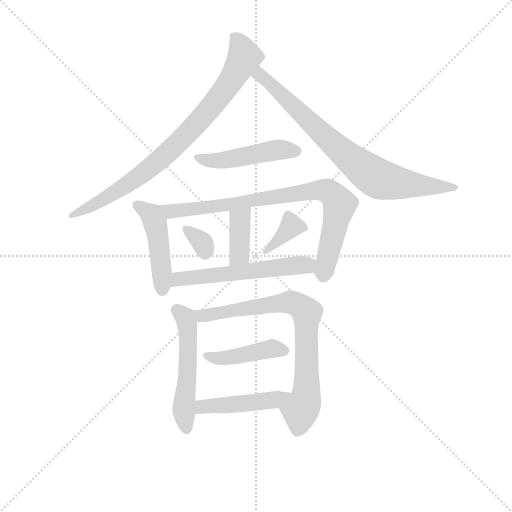
t = 0.00 s
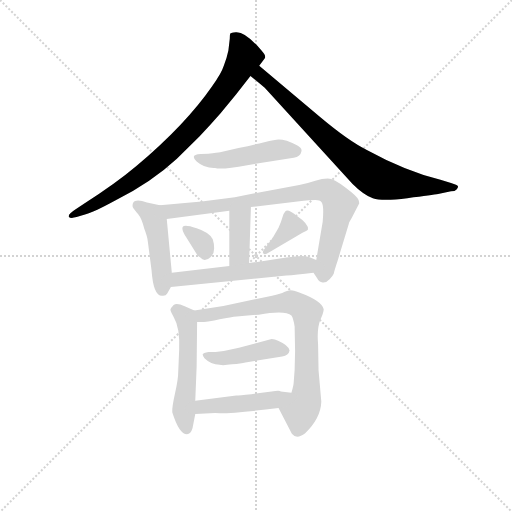
t = 1.88 s
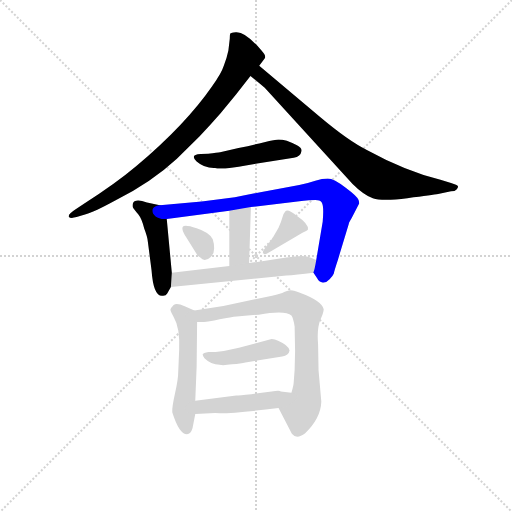
t = 3.75 s
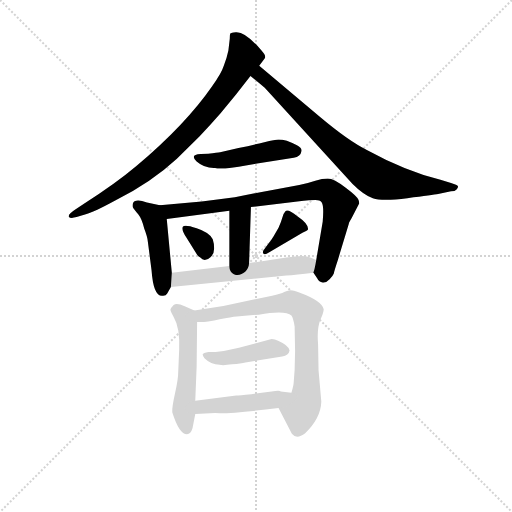
t = 5.63 s
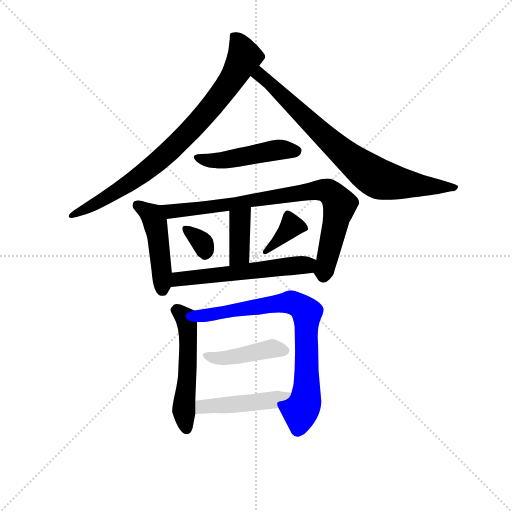
t = 7.50 s
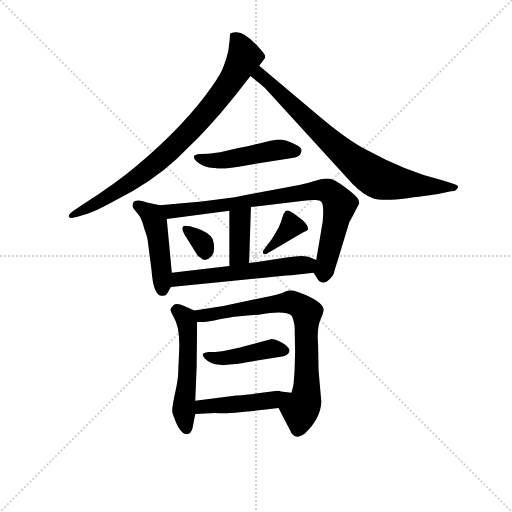
t = 9.38 s

The animated SVG that drew these frames (rendered in a browser with its animation timeline set to each time). Animation: 13 CSS @keyframes rules; one cycle of 9.38 s.

<svg version="1.1" viewBox="0 0 1024 1024" xmlns="http://www.w3.org/2000/svg">
  <g stroke="lightgray" stroke-dasharray="1,1" stroke-width="1" transform="scale(4, 4)">
    <line x1="0" y1="0" x2="256" y2="256"></line>
    <line x1="256" y1="0" x2="0" y2="256"></line>
    <line x1="128" y1="0" x2="128" y2="256"></line>
    <line x1="0" y1="128" x2="256" y2="128"></line>
  </g>
<g transform="scale(0.92, -0.92) translate(60, -900)">
   <style type="text/css">
    @keyframes keyframes0 {
      from {
       stroke: blue;
       stroke-dashoffset: 828;
       stroke-width: 128;
       }
       73% {
       animation-timing-function: step-end;
       stroke: blue;
       stroke-dashoffset: 0;
       stroke-width: 128;
       }
       to {
       stroke: black;
       stroke-width: 1024;
       }
       }
       #make-me-a-hanzi-animation-0 {
         animation: keyframes0 0.923828s both;
         animation-delay: 0.000000s;
         animation-timing-function: linear;
       }
    @keyframes keyframes1 {
      from {
       stroke: blue;
       stroke-dashoffset: 779;
       stroke-width: 128;
       }
       72% {
       animation-timing-function: step-end;
       stroke: blue;
       stroke-dashoffset: 0;
       stroke-width: 128;
       }
       to {
       stroke: black;
       stroke-width: 1024;
       }
       }
       #make-me-a-hanzi-animation-1 {
         animation: keyframes1 0.883952s both;
         animation-delay: 0.923828s;
         animation-timing-function: linear;
       }
    @keyframes keyframes2 {
      from {
       stroke: blue;
       stroke-dashoffset: 472;
       stroke-width: 128;
       }
       61% {
       animation-timing-function: step-end;
       stroke: blue;
       stroke-dashoffset: 0;
       stroke-width: 128;
       }
       to {
       stroke: black;
       stroke-width: 1024;
       }
       }
       #make-me-a-hanzi-animation-2 {
         animation: keyframes2 0.634115s both;
         animation-delay: 1.807780s;
         animation-timing-function: linear;
       }
    @keyframes keyframes3 {
      from {
       stroke: blue;
       stroke-dashoffset: 457;
       stroke-width: 128;
       }
       60% {
       animation-timing-function: step-end;
       stroke: blue;
       stroke-dashoffset: 0;
       stroke-width: 128;
       }
       to {
       stroke: black;
       stroke-width: 1024;
       }
       }
       #make-me-a-hanzi-animation-3 {
         animation: keyframes3 0.621908s both;
         animation-delay: 2.441895s;
         animation-timing-function: linear;
       }
    @keyframes keyframes4 {
      from {
       stroke: blue;
       stroke-dashoffset: 817;
       stroke-width: 128;
       }
       73% {
       animation-timing-function: step-end;
       stroke: blue;
       stroke-dashoffset: 0;
       stroke-width: 128;
       }
       to {
       stroke: black;
       stroke-width: 1024;
       }
       }
       #make-me-a-hanzi-animation-4 {
         animation: keyframes4 0.914876s both;
         animation-delay: 3.063802s;
         animation-timing-function: linear;
       }
    @keyframes keyframes5 {
      from {
       stroke: blue;
       stroke-dashoffset: 381;
       stroke-width: 128;
       }
       55% {
       animation-timing-function: step-end;
       stroke: blue;
       stroke-dashoffset: 0;
       stroke-width: 128;
       }
       to {
       stroke: black;
       stroke-width: 1024;
       }
       }
       #make-me-a-hanzi-animation-5 {
         animation: keyframes5 0.560059s both;
         animation-delay: 3.978678s;
         animation-timing-function: linear;
       }
    @keyframes keyframes6 {
      from {
       stroke: blue;
       stroke-dashoffset: 329;
       stroke-width: 128;
       }
       52% {
       animation-timing-function: step-end;
       stroke: blue;
       stroke-dashoffset: 0;
       stroke-width: 128;
       }
       to {
       stroke: black;
       stroke-width: 1024;
       }
       }
       #make-me-a-hanzi-animation-6 {
         animation: keyframes6 0.517741s both;
         animation-delay: 4.538737s;
         animation-timing-function: linear;
       }
    @keyframes keyframes7 {
      from {
       stroke: blue;
       stroke-dashoffset: 362;
       stroke-width: 128;
       }
       54% {
       animation-timing-function: step-end;
       stroke: blue;
       stroke-dashoffset: 0;
       stroke-width: 128;
       }
       to {
       stroke: black;
       stroke-width: 1024;
       }
       }
       #make-me-a-hanzi-animation-7 {
         animation: keyframes7 0.544596s both;
         animation-delay: 5.056478s;
         animation-timing-function: linear;
       }
    @keyframes keyframes8 {
      from {
       stroke: blue;
       stroke-dashoffset: 563;
       stroke-width: 128;
       }
       65% {
       animation-timing-function: step-end;
       stroke: blue;
       stroke-dashoffset: 0;
       stroke-width: 128;
       }
       to {
       stroke: black;
       stroke-width: 1024;
       }
       }
       #make-me-a-hanzi-animation-8 {
         animation: keyframes8 0.708171s both;
         animation-delay: 5.601074s;
         animation-timing-function: linear;
       }
    @keyframes keyframes9 {
      from {
       stroke: blue;
       stroke-dashoffset: 528;
       stroke-width: 128;
       }
       63% {
       animation-timing-function: step-end;
       stroke: blue;
       stroke-dashoffset: 0;
       stroke-width: 128;
       }
       to {
       stroke: black;
       stroke-width: 1024;
       }
       }
       #make-me-a-hanzi-animation-9 {
         animation: keyframes9 0.679688s both;
         animation-delay: 6.309245s;
         animation-timing-function: linear;
       }
    @keyframes keyframes10 {
      from {
       stroke: blue;
       stroke-dashoffset: 758;
       stroke-width: 128;
       }
       71% {
       animation-timing-function: step-end;
       stroke: blue;
       stroke-dashoffset: 0;
       stroke-width: 128;
       }
       to {
       stroke: black;
       stroke-width: 1024;
       }
       }
       #make-me-a-hanzi-animation-10 {
         animation: keyframes10 0.866862s both;
         animation-delay: 6.988932s;
         animation-timing-function: linear;
       }
    @keyframes keyframes11 {
      from {
       stroke: blue;
       stroke-dashoffset: 430;
       stroke-width: 128;
       }
       58% {
       animation-timing-function: step-end;
       stroke: blue;
       stroke-dashoffset: 0;
       stroke-width: 128;
       }
       to {
       stroke: black;
       stroke-width: 1024;
       }
       }
       #make-me-a-hanzi-animation-11 {
         animation: keyframes11 0.599935s both;
         animation-delay: 7.855794s;
         animation-timing-function: linear;
       }
    @keyframes keyframes12 {
      from {
       stroke: blue;
       stroke-dashoffset: 459;
       stroke-width: 128;
       }
       60% {
       animation-timing-function: step-end;
       stroke: blue;
       stroke-dashoffset: 0;
       stroke-width: 128;
       }
       to {
       stroke: black;
       stroke-width: 1024;
       }
       }
       #make-me-a-hanzi-animation-12 {
         animation: keyframes12 0.623535s both;
         animation-delay: 8.455729s;
         animation-timing-function: linear;
       }
</style>
<path d="M 503.5 757.0 L 514.5 772.0 Q 520.5 777.0 508.5 790.0 Q 473.5 832.0 452.5 830.0 Q 442.5 829.0 440.5 827.0 Q 439.5 824.0 439.5 816.0 L 436.5 790.0 Q 433.5 775.0 426.5 757.0 Q 421.5 741.0 401.5 713.0 Q 343.5 629.0 236.5 539.0 Q 191.5 501.0 122.5 457.0 L 104.5 445.0 Q 87.5 434.0 89.5 429.0 Q 92.5 424.0 106.5 428.0 L 126.5 434.0 Q 144.5 439.0 190.5 464.0 Q 269.5 504.0 324.5 555.0 L 373.5 603.0 Q 398.5 630.0 419.5 654.0 L 453.5 695.0 L 484.5 735.0 L 503.5 757.0 Z" fill="lightgray"></path> 
<path d="M 636.5 645.0 L 503.5 757.0 C 480.5 776.0 461.5 754.0 484.5 735.0 L 515.5 709.0 L 706.5 500.0 Q 730.5 476.0 750.5 469.0 Q 770.5 462.0 825.5 469.0 Q 881.5 476.0 892.5 478.0 L 920.5 484.0 Q 929.5 484.0 932.5 488.0 Q 936.5 492.0 935.5 495.0 Q 934.5 498.0 920.5 502.0 L 897.5 509.0 Q 819.5 529.0 737.5 574.0 Q 698.5 593.0 636.5 645.0 Z" fill="lightgray"></path> 
<path d="M 367.5 549.0 Q 384.5 534.0 407.5 535.0 Q 419.5 530.0 477.5 541.0 L 578.5 557.0 Q 593.5 560.0 595.5 572.0 Q 596.5 578.0 585.5 584.0 Q 574.5 590.0 563.5 594.0 Q 553.5 597.0 545.5 597.0 Q 538.5 597.0 514.5 591.0 Q 490.5 585.0 458.5 578.0 L 418.5 569.0 Q 413.5 568.0 392.5 566.0 L 376.5 565.0 Q 351.5 564.0 367.5 549.0 Z" fill="lightgray"></path> 
<path d="M 303.5 262.0 L 311.5 276.0 L 313.5 307.0 L 302.5 424.0 C 299.5 451.0 299.5 451.0 287.5 454.0 L 259.5 460.0 Q 234.5 469.0 229.5 459.0 Q 227.5 455.0 228.5 450.0 Q 230.5 446.0 240.5 434.0 Q 248.5 424.0 253.5 403.0 Q 260.5 385.0 261.5 374.0 L 269.5 312.0 Q 273.5 256.0 292.5 257.0 Q 300.5 256.0 303.5 262.0 Z" fill="lightgray"></path> 
<path d="M 621.5 307.0 L 629.5 295.0 Q 633.5 287.0 641.5 286.0 Q 649.5 285.0 656.5 293.0 Q 663.5 300.0 665.5 305.0 Q 666.5 311.0 674.5 335.0 L 698.5 414.0 Q 697.5 414.0 704.5 426.0 L 720.5 457.0 Q 721.5 458.0 719.5 465.0 Q 718.5 472.0 691.5 492.0 Q 665.5 512.0 652.5 512.0 Q 640.5 512.0 625.5 507.0 Q 611.5 502.0 590.5 498.0 L 526.5 486.0 Q 483.5 478.0 450.5 471.0 L 378.5 462.0 L 287.5 454.0 C 257.5 451.0 272.5 420.0 302.5 424.0 L 438.5 442.0 L 485.5 450.0 L 586.5 462.0 Q 616.5 465.0 625.5 465.0 Q 635.5 465.0 639.5 460.0 Q 644.5 452.0 641.5 418.0 L 627.5 335.0 C 622.5 305.0 620.5 309.0 621.5 307.0 Z" fill="lightgray"></path> 
<path d="M 438.5 442.0 L 438.5 322.0 C 438.5 292.0 480.5 298.0 481.5 328.0 L 485.5 450.0 C 486.5 480.0 438.5 472.0 438.5 442.0 Z" fill="lightgray"></path> 
<path d="M 345.5 383.0 L 368.5 346.0 Q 370.5 342.0 375.5 340.0 Q 384.5 329.0 397.5 341.0 Q 405.5 348.0 405.5 360.0 Q 405.5 371.0 402.5 380.0 Q 395.5 395.0 367.5 404.0 Q 340.5 413.0 337.5 407.0 Q 333.5 401.0 345.5 383.0 Z" fill="lightgray"></path> 
<path d="M 524.5 351.0 L 597.5 394.0 Q 607.5 398.0 609.5 401.0 Q 611.5 413.0 586.5 430.0 Q 566.5 446.0 560.5 441.0 Q 555.5 436.0 553.5 426.0 Q 551.5 418.0 545.5 405.0 L 534.5 386.0 Q 527.5 375.0 524.5 372.0 L 514.5 358.0 Q 509.5 352.0 512.5 349.0 Q 515.5 345.0 524.5 351.0 Z" fill="lightgray"></path> 
<path d="M 311.5 276.0 L 562.5 301.0 Q 582.5 302.0 621.5 307.0 C 651.5 311.0 655.5 324.0 627.5 335.0 L 614.5 340.0 Q 603.5 347.0 562.5 340.0 L 481.5 328.0 L 438.5 322.0 L 313.5 307.0 C 283.5 303.0 281.5 273.0 311.5 276.0 Z" fill="lightgray"></path> 
<path d="M 362.5 225.0 L 341.5 234.0 Q 324.5 242.0 317.5 237.0 Q 311.5 231.0 310.5 227.0 Q 310.5 223.0 317.5 211.0 Q 331.5 188.0 329.5 139.0 L 327.5 93.0 Q 327.5 76.0 320.5 45.0 Q 313.5 13.0 314.5 4.0 Q 329.5 -44.0 346.5 -44.0 Q 354.5 -44.0 358.5 -31.0 L 364.5 0.0 L 364.5 29.0 L 367.5 104.0 L 368.5 200.0 C 368.5 222.0 368.5 222.0 362.5 225.0 Z" fill="lightgray"></path> 
<path d="M 545.5 13.0 L 574.5 -43.0 Q 584.5 -56.0 603.5 -42.0 Q 637.5 -9.0 638.5 27.0 L 632.5 95.0 L 631.5 151.0 Q 628.5 186.0 636.5 205.0 Q 644.5 223.0 643.5 228.0 Q 639.5 246.0 590.5 264.0 Q 577.5 269.0 571.5 269.0 Q 565.5 269.0 553.5 263.0 Q 542.5 259.0 531.5 257.0 L 425.5 235.0 L 362.5 225.0 C 332.5 220.0 338.5 200.0 368.5 200.0 L 383.5 200.0 Q 391.5 200.0 417.5 206.0 Q 443.5 211.0 454.5 212.0 L 502.5 216.0 Q 560.5 226.0 573.5 214.0 Q 577.5 209.0 580.5 190.0 L 581.5 137.0 L 580.5 96.0 L 578.5 69.0 Q 578.5 63.0 573.5 46.0 C 566.5 17.0 532.5 38.0 545.5 13.0 Z" fill="lightgray"></path> 
<path d="M 417.5 107.0 Q 424.5 105.0 444.5 108.0 Q 464.5 110.0 473.5 112.0 L 553.5 125.0 Q 567.5 127.0 569.5 138.0 Q 567.5 149.0 544.5 159.0 Q 537.5 163.0 530.5 163.0 L 459.5 144.0 L 426.5 137.0 L 408.5 135.0 L 393.5 135.0 Q 381.5 133.0 380.5 130.0 Q 380.5 127.0 384.5 121.0 Q 398.5 107.0 417.5 107.0 Z" fill="lightgray"></path> 
<path d="M 364.5 0.0 L 407.5 2.0 Q 442.5 0.0 545.5 13.0 C 575.5 17.0 603.5 42.0 573.5 46.0 L 550.5 49.0 Q 548.5 52.0 530.5 49.0 L 486.5 43.0 Q 459.5 40.0 453.5 40.0 L 364.5 29.0 C 334.5 25.0 334.5 -1.0 364.5 0.0 Z" fill="lightgray"></path> 
      <clipPath id="make-me-a-hanzi-clip-0">
      <path d="M 503.5 757.0 L 514.5 772.0 Q 520.5 777.0 508.5 790.0 Q 473.5 832.0 452.5 830.0 Q 442.5 829.0 440.5 827.0 Q 439.5 824.0 439.5 816.0 L 436.5 790.0 Q 433.5 775.0 426.5 757.0 Q 421.5 741.0 401.5 713.0 Q 343.5 629.0 236.5 539.0 Q 191.5 501.0 122.5 457.0 L 104.5 445.0 Q 87.5 434.0 89.5 429.0 Q 92.5 424.0 106.5 428.0 L 126.5 434.0 Q 144.5 439.0 190.5 464.0 Q 269.5 504.0 324.5 555.0 L 373.5 603.0 Q 398.5 630.0 419.5 654.0 L 453.5 695.0 L 484.5 735.0 L 503.5 757.0 Z" fill="lightgray"></path>
      </clipPath>
      <path clip-path="url(#make-me-a-hanzi-clip-0)" d="M 448.5 821.0 L 463.5 801.0 L 471.5 775.0 L 413.5 685.0 L 352.5 615.0 L 240.5 515.0 L 146.5 455.0 L 93.5 431.0 " fill="none" id="make-me-a-hanzi-animation-0" stroke-dasharray="700 1400" stroke-linecap="round"></path>

      <clipPath id="make-me-a-hanzi-clip-1">
      <path d="M 636.5 645.0 L 503.5 757.0 C 480.5 776.0 461.5 754.0 484.5 735.0 L 515.5 709.0 L 706.5 500.0 Q 730.5 476.0 750.5 469.0 Q 770.5 462.0 825.5 469.0 Q 881.5 476.0 892.5 478.0 L 920.5 484.0 Q 929.5 484.0 932.5 488.0 Q 936.5 492.0 935.5 495.0 Q 934.5 498.0 920.5 502.0 L 897.5 509.0 Q 819.5 529.0 737.5 574.0 Q 698.5 593.0 636.5 645.0 Z" fill="lightgray"></path>
      </clipPath>
      <path clip-path="url(#make-me-a-hanzi-clip-1)" d="M 494.5 736.0 L 505.5 737.0 L 525.5 721.0 L 645.5 604.0 L 750.5 518.0 L 765.5 510.0 L 832.5 498.0 L 930.5 493.0 " fill="none" id="make-me-a-hanzi-animation-1" stroke-dasharray="651 1302" stroke-linecap="round"></path>

      <clipPath id="make-me-a-hanzi-clip-2">
      <path d="M 367.5 549.0 Q 384.5 534.0 407.5 535.0 Q 419.5 530.0 477.5 541.0 L 578.5 557.0 Q 593.5 560.0 595.5 572.0 Q 596.5 578.0 585.5 584.0 Q 574.5 590.0 563.5 594.0 Q 553.5 597.0 545.5 597.0 Q 538.5 597.0 514.5 591.0 Q 490.5 585.0 458.5 578.0 L 418.5 569.0 Q 413.5 568.0 392.5 566.0 L 376.5 565.0 Q 351.5 564.0 367.5 549.0 Z" fill="lightgray"></path>
      </clipPath>
      <path clip-path="url(#make-me-a-hanzi-clip-2)" d="M 370.5 558.0 L 419.5 551.0 L 529.5 573.0 L 583.5 572.0 " fill="none" id="make-me-a-hanzi-animation-2" stroke-dasharray="344 688" stroke-linecap="round"></path>

      <clipPath id="make-me-a-hanzi-clip-3">
      <path d="M 303.5 262.0 L 311.5 276.0 L 313.5 307.0 L 302.5 424.0 C 299.5 451.0 299.5 451.0 287.5 454.0 L 259.5 460.0 Q 234.5 469.0 229.5 459.0 Q 227.5 455.0 228.5 450.0 Q 230.5 446.0 240.5 434.0 Q 248.5 424.0 253.5 403.0 Q 260.5 385.0 261.5 374.0 L 269.5 312.0 Q 273.5 256.0 292.5 257.0 Q 300.5 256.0 303.5 262.0 Z" fill="lightgray"></path>
      </clipPath>
      <path clip-path="url(#make-me-a-hanzi-clip-3)" d="M 238.5 453.0 L 270.5 432.0 L 277.5 414.0 L 292.5 271.0 " fill="none" id="make-me-a-hanzi-animation-3" stroke-dasharray="329 658" stroke-linecap="round"></path>

      <clipPath id="make-me-a-hanzi-clip-4">
      <path d="M 621.5 307.0 L 629.5 295.0 Q 633.5 287.0 641.5 286.0 Q 649.5 285.0 656.5 293.0 Q 663.5 300.0 665.5 305.0 Q 666.5 311.0 674.5 335.0 L 698.5 414.0 Q 697.5 414.0 704.5 426.0 L 720.5 457.0 Q 721.5 458.0 719.5 465.0 Q 718.5 472.0 691.5 492.0 Q 665.5 512.0 652.5 512.0 Q 640.5 512.0 625.5 507.0 Q 611.5 502.0 590.5 498.0 L 526.5 486.0 Q 483.5 478.0 450.5 471.0 L 378.5 462.0 L 287.5 454.0 C 257.5 451.0 272.5 420.0 302.5 424.0 L 438.5 442.0 L 485.5 450.0 L 586.5 462.0 Q 616.5 465.0 625.5 465.0 Q 635.5 465.0 639.5 460.0 Q 644.5 452.0 641.5 418.0 L 627.5 335.0 C 622.5 305.0 620.5 309.0 621.5 307.0 Z" fill="lightgray"></path>
      </clipPath>
      <path clip-path="url(#make-me-a-hanzi-clip-4)" d="M 295.5 452.0 L 312.5 441.0 L 368.5 446.0 L 626.5 486.0 L 651.5 485.0 L 678.5 456.0 L 643.5 301.0 " fill="none" id="make-me-a-hanzi-animation-4" stroke-dasharray="689 1378" stroke-linecap="round"></path>

      <clipPath id="make-me-a-hanzi-clip-5">
      <path d="M 438.5 442.0 L 438.5 322.0 C 438.5 292.0 480.5 298.0 481.5 328.0 L 485.5 450.0 C 486.5 480.0 438.5 472.0 438.5 442.0 Z" fill="lightgray"></path>
      </clipPath>
      <path clip-path="url(#make-me-a-hanzi-clip-5)" d="M 478.5 443.0 L 460.5 420.0 L 461.5 352.0 L 444.5 330.0 " fill="none" id="make-me-a-hanzi-animation-5" stroke-dasharray="253 506" stroke-linecap="round"></path>

      <clipPath id="make-me-a-hanzi-clip-6">
      <path d="M 345.5 383.0 L 368.5 346.0 Q 370.5 342.0 375.5 340.0 Q 384.5 329.0 397.5 341.0 Q 405.5 348.0 405.5 360.0 Q 405.5 371.0 402.5 380.0 Q 395.5 395.0 367.5 404.0 Q 340.5 413.0 337.5 407.0 Q 333.5 401.0 345.5 383.0 Z" fill="lightgray"></path>
      </clipPath>
      <path clip-path="url(#make-me-a-hanzi-clip-6)" d="M 343.5 403.0 L 381.5 370.0 L 386.5 348.0 " fill="none" id="make-me-a-hanzi-animation-6" stroke-dasharray="201 402" stroke-linecap="round"></path>

      <clipPath id="make-me-a-hanzi-clip-7">
      <path d="M 524.5 351.0 L 597.5 394.0 Q 607.5 398.0 609.5 401.0 Q 611.5 413.0 586.5 430.0 Q 566.5 446.0 560.5 441.0 Q 555.5 436.0 553.5 426.0 Q 551.5 418.0 545.5 405.0 L 534.5 386.0 Q 527.5 375.0 524.5 372.0 L 514.5 358.0 Q 509.5 352.0 512.5 349.0 Q 515.5 345.0 524.5 351.0 Z" fill="lightgray"></path>
      </clipPath>
      <path clip-path="url(#make-me-a-hanzi-clip-7)" d="M 599.5 404.0 L 573.5 409.0 L 518.5 352.0 " fill="none" id="make-me-a-hanzi-animation-7" stroke-dasharray="234 468" stroke-linecap="round"></path>

      <clipPath id="make-me-a-hanzi-clip-8">
      <path d="M 311.5 276.0 L 562.5 301.0 Q 582.5 302.0 621.5 307.0 C 651.5 311.0 655.5 324.0 627.5 335.0 L 614.5 340.0 Q 603.5 347.0 562.5 340.0 L 481.5 328.0 L 438.5 322.0 L 313.5 307.0 C 283.5 303.0 281.5 273.0 311.5 276.0 Z" fill="lightgray"></path>
      </clipPath>
      <path clip-path="url(#make-me-a-hanzi-clip-8)" d="M 318.5 283.0 L 338.5 295.0 L 605.5 323.0 L 618.5 330.0 " fill="none" id="make-me-a-hanzi-animation-8" stroke-dasharray="435 870" stroke-linecap="round"></path>

      <clipPath id="make-me-a-hanzi-clip-9">
      <path d="M 362.5 225.0 L 341.5 234.0 Q 324.5 242.0 317.5 237.0 Q 311.5 231.0 310.5 227.0 Q 310.5 223.0 317.5 211.0 Q 331.5 188.0 329.5 139.0 L 327.5 93.0 Q 327.5 76.0 320.5 45.0 Q 313.5 13.0 314.5 4.0 Q 329.5 -44.0 346.5 -44.0 Q 354.5 -44.0 358.5 -31.0 L 364.5 0.0 L 364.5 29.0 L 367.5 104.0 L 368.5 200.0 C 368.5 222.0 368.5 222.0 362.5 225.0 Z" fill="lightgray"></path>
      </clipPath>
      <path clip-path="url(#make-me-a-hanzi-clip-9)" d="M 321.5 227.0 L 343.5 209.0 L 347.5 193.0 L 347.5 82.0 L 339.5 16.0 L 345.5 -33.0 " fill="none" id="make-me-a-hanzi-animation-9" stroke-dasharray="400 800" stroke-linecap="round"></path>

      <clipPath id="make-me-a-hanzi-clip-10">
      <path d="M 545.5 13.0 L 574.5 -43.0 Q 584.5 -56.0 603.5 -42.0 Q 637.5 -9.0 638.5 27.0 L 632.5 95.0 L 631.5 151.0 Q 628.5 186.0 636.5 205.0 Q 644.5 223.0 643.5 228.0 Q 639.5 246.0 590.5 264.0 Q 577.5 269.0 571.5 269.0 Q 565.5 269.0 553.5 263.0 Q 542.5 259.0 531.5 257.0 L 425.5 235.0 L 362.5 225.0 C 332.5 220.0 338.5 200.0 368.5 200.0 L 383.5 200.0 Q 391.5 200.0 417.5 206.0 Q 443.5 211.0 454.5 212.0 L 502.5 216.0 Q 560.5 226.0 573.5 214.0 Q 577.5 209.0 580.5 190.0 L 581.5 137.0 L 580.5 96.0 L 578.5 69.0 Q 578.5 63.0 573.5 46.0 C 566.5 17.0 532.5 38.0 545.5 13.0 Z" fill="lightgray"></path>
      </clipPath>
      <path clip-path="url(#make-me-a-hanzi-clip-10)" d="M 371.5 220.0 L 379.5 213.0 L 572.5 243.0 L 607.5 220.0 L 604.5 31.0 L 592.5 7.0 L 588.5 -31.0 " fill="none" id="make-me-a-hanzi-animation-10" stroke-dasharray="630 1260" stroke-linecap="round"></path>

      <clipPath id="make-me-a-hanzi-clip-11">
      <path d="M 417.5 107.0 Q 424.5 105.0 444.5 108.0 Q 464.5 110.0 473.5 112.0 L 553.5 125.0 Q 567.5 127.0 569.5 138.0 Q 567.5 149.0 544.5 159.0 Q 537.5 163.0 530.5 163.0 L 459.5 144.0 L 426.5 137.0 L 408.5 135.0 L 393.5 135.0 Q 381.5 133.0 380.5 130.0 Q 380.5 127.0 384.5 121.0 Q 398.5 107.0 417.5 107.0 Z" fill="lightgray"></path>
      </clipPath>
      <path clip-path="url(#make-me-a-hanzi-clip-11)" d="M 388.5 128.0 L 434.5 122.0 L 528.5 142.0 L 559.5 138.0 " fill="none" id="make-me-a-hanzi-animation-11" stroke-dasharray="302 604" stroke-linecap="round"></path>

      <clipPath id="make-me-a-hanzi-clip-12">
      <path d="M 364.5 0.0 L 407.5 2.0 Q 442.5 0.0 545.5 13.0 C 575.5 17.0 603.5 42.0 573.5 46.0 L 550.5 49.0 Q 548.5 52.0 530.5 49.0 L 486.5 43.0 Q 459.5 40.0 453.5 40.0 L 364.5 29.0 C 334.5 25.0 334.5 -1.0 364.5 0.0 Z" fill="lightgray"></path>
      </clipPath>
      <path clip-path="url(#make-me-a-hanzi-clip-12)" d="M 371.5 7.0 L 379.5 16.0 L 532.5 29.0 L 567.5 42.0 " fill="none" id="make-me-a-hanzi-animation-12" stroke-dasharray="331 662" stroke-linecap="round"></path>

</g>
</svg>
